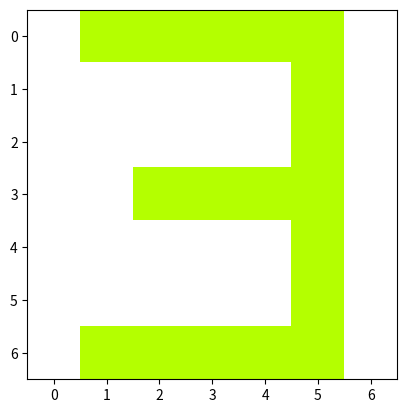

Reproduce this figure in Python.
import numpy as np
import matplotlib.pyplot as plt

col_tar = (180, 255, 0) 
col_bg  = (255, 255, 255) 

letra_r = np.array([
    [col_bg[0], col_tar[0], col_tar[0], col_tar[0], col_tar[0], col_tar[0], col_bg[0]],
    [col_bg[0], col_bg[0], col_bg[0], col_bg[0], col_bg[0], col_tar[0], col_bg[0]],
    [col_bg[0], col_bg[0], col_bg[0], col_bg[0], col_bg[0], col_tar[0], col_bg[0]],
    [col_bg[0], col_bg[0], col_tar[0], col_tar[0], col_tar[0], col_tar[0], col_bg[0]],
    [col_bg[0], col_bg[0], col_bg[0], col_bg[0], col_bg[0], col_tar[0], col_bg[0]],
    [col_bg[0], col_bg[0], col_bg[0], col_bg[0], col_bg[0], col_tar[0], col_bg[0]],
    [col_bg[0], col_tar[0], col_tar[0], col_tar[0], col_tar[0], col_tar[0], col_bg[0]]
], dtype=np.uint8)

letra_g = np.array([
    [col_bg[1], col_tar[1], col_tar[1], col_tar[1], col_tar[1], col_tar[1], col_bg[1]],
    [col_bg[1], col_bg[1], col_bg[1], col_bg[1], col_bg[1], col_tar[1], col_bg[1]],
    [col_bg[1], col_bg[1], col_bg[1], col_bg[1],  col_bg[1], col_tar[1], col_bg[1]],
    [col_bg[1], col_bg[1], col_tar[1], col_tar[1], col_tar[1], col_tar[1], col_bg[1]],
    [col_bg[1], col_bg[1], col_bg[1], col_bg[1], col_bg[1], col_tar[1], col_bg[1]],
    [col_bg[1], col_bg[1], col_bg[1], col_bg[1], col_bg[1], col_tar[1], col_bg[1]],
    [col_bg[1], col_tar[1], col_tar[1], col_tar[1], col_tar[1], col_tar[1], col_bg[1]]
], dtype=np.uint8)

letra_b = np.array([
    [col_bg[2], col_tar[2], col_tar[2], col_tar[2], col_tar[2], col_tar[2], col_bg[2]],
    [col_bg[2], col_bg[2], col_bg[2], col_bg[2], col_bg[2], col_tar[2], col_bg[2]],
    [col_bg[2], col_bg[2], col_bg[2], col_bg[2],  col_bg[2], col_tar[2], col_bg[2]],
    [col_bg[2], col_bg[2], col_tar[2], col_tar[2], col_tar[2], col_tar[2], col_bg[2]],
    [col_bg[2], col_bg[2], col_bg[2], col_bg[2], col_bg[2], col_tar[2], col_bg[2]],
    [col_bg[2], col_bg[2], col_bg[2], col_bg[2], col_bg[2], col_tar[2], col_bg[2]],
    [col_bg[2], col_tar[2], col_tar[2], col_tar[2], col_tar[2], col_tar[2], col_bg[2]]
], dtype=np.uint8)
letra = np.stack((letra_r, letra_g, letra_b), axis=2)

plt.imshow(letra)
plt.show()

#listo
